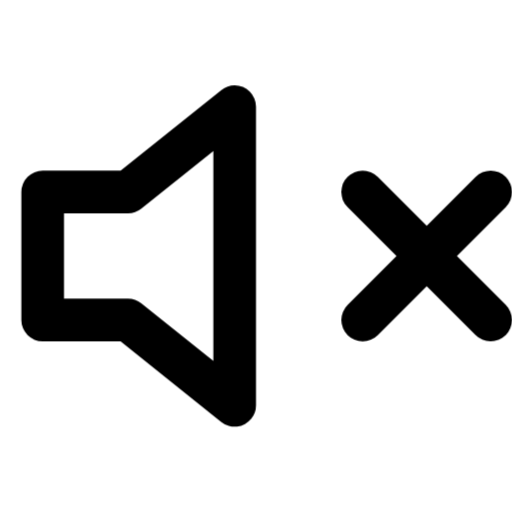
t = 0.00 s
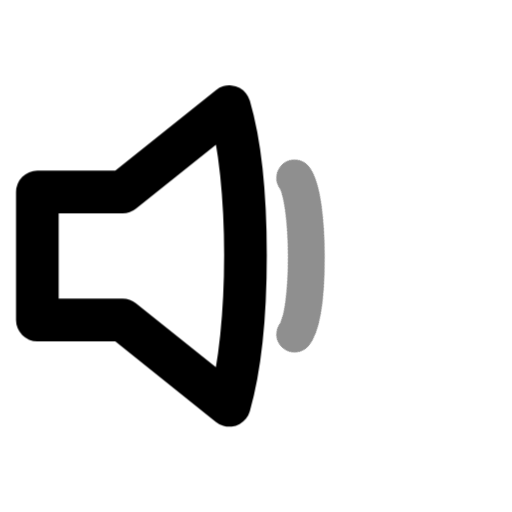
t = 0.21 s
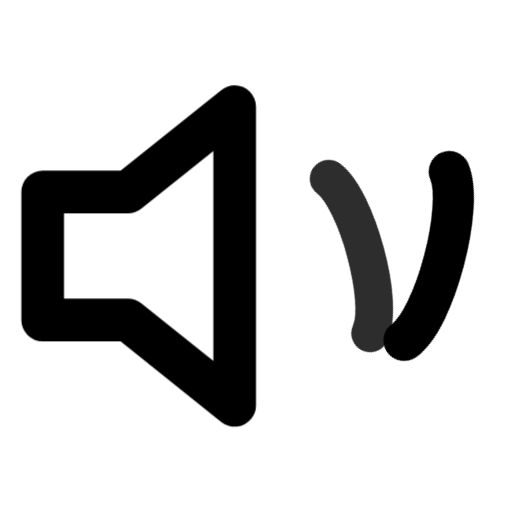
t = 0.42 s
t = 0.63 s: frame unchanged from t = 0.00 s, image omitted
t = 0.84 s: frame unchanged from t = 0.00 s, image omitted
t = 1.05 s: frame unchanged from t = 0.00 s, image omitted

The animated SVG that drew these frames (rendered in a browser with its animation timeline set to each time). Animation: 13 CSS @keyframes rules; one cycle of 1.05 s.

<svg id="eFm9n7JcjLB1" xmlns="http://www.w3.org/2000/svg" xmlns:xlink="http://www.w3.org/1999/xlink" viewBox="0 0 24 24" shape-rendering="geometricPrecision" text-rendering="geometricPrecision"><style><![CDATA[#eFm9n7JcjLB1{pointer-events: all}#eFm9n7JcjLB1:hover #eFm9n7JcjLB2_ts {animation: eFm9n7JcjLB2_ts__ts 1050ms linear 1 normal forwards}@keyframes eFm9n7JcjLB2_ts__ts { 0% {transform: translate(20px,12px) scale(1,1)} 37.142857% {transform: translate(20px,12px) scale(1,1);animation-timing-function: cubic-bezier(0.42,0,0.43,1.255)} 45.714286% {transform: translate(20px,12px) scale(0.9,0.9);animation-timing-function: cubic-bezier(0.42,0,0.43,1.255)} 60% {transform: translate(20px,12px) scale(1,1)} 100% {transform: translate(20px,12px) scale(1,1)}} #eFm9n7JcjLB1:hover #eFm9n7JcjLB3 {animation-name: eFm9n7JcjLB3__m, eFm9n7JcjLB3_c_o;animation-duration: 1050ms;animation-fill-mode: forwards;animation-timing-function: linear;animation-direction: normal;animation-iteration-count: 1;}@keyframes eFm9n7JcjLB3__m { 0% {d: path('M23,9C23,9,17,15,17,15')} 4.761905% {d: path('M23,9C23,9,17,15,17,15')} 35.238095% {d: path('M23,9C22.683767,11.733165,19.736631,14.786029,17,15')} 49.52381% {d: path('M23,9C23,9,17,15,17,15')} 100% {d: path('M23,9C23,9,17,15,17,15')}}@keyframes eFm9n7JcjLB3_c_o { 0% {opacity: 1} 4.761905% {opacity: 0} 12.380952% {opacity: 0} 28.571429% {opacity: 1} 100% {opacity: 1}} #eFm9n7JcjLB1:hover #eFm9n7JcjLB3_to {animation: eFm9n7JcjLB3_to__to 1050ms linear 1 normal forwards}@keyframes eFm9n7JcjLB3_to__to { 0% {transform: translate(20px,12px)} 4.761905% {transform: translate(20px,12px)} 12.380952% {transform: translate(11px,12px)} 35.238095% {transform: translate(20px,12px)} 100% {transform: translate(20px,12px)}} #eFm9n7JcjLB1:hover #eFm9n7JcjLB3_tr {animation: eFm9n7JcjLB3_tr__tr 1050ms linear 1 normal forwards}@keyframes eFm9n7JcjLB3_tr__tr { 0% {transform: rotate(0deg)} 4.761905% {transform: rotate(0deg)} 12.380952% {transform: rotate(-45deg)} 35.238095% {transform: rotate(-45deg)} 49.52381% {transform: rotate(0deg)} 100% {transform: rotate(0deg)}} #eFm9n7JcjLB1:hover #eFm9n7JcjLB3_ts {animation: eFm9n7JcjLB3_ts__ts 1050ms linear 1 normal forwards}@keyframes eFm9n7JcjLB3_ts__ts { 0% {transform: scale(1,1)} 4.761905% {transform: scale(1,1)} 12.380952% {transform: scale(0.8,0.8)} 35.238095% {transform: scale(1,1)} 100% {transform: scale(1,1)}} #eFm9n7JcjLB1:hover #eFm9n7JcjLB4 {animation-name: eFm9n7JcjLB4__m, eFm9n7JcjLB4_c_o;animation-duration: 1050ms;animation-fill-mode: forwards;animation-timing-function: linear;animation-direction: normal;animation-iteration-count: 1;}@keyframes eFm9n7JcjLB4__m { 0% {d: path('M23,9C23,9,17,15,17,15')} 4.761905% {d: path('M23,9C23,9,17,15,17,15')} 26.666667% {d: path('M23,9C22.683767,11.733165,19.736631,14.786029,17,15')} 35.238095% {d: path('M23,9C22.683767,11.733165,19.736631,14.786029,17,15')} 49.52381% {d: path('M23,9C23,9,17,15,17,15')} 100% {d: path('M23,9C23,9,17,15,17,15')}}@keyframes eFm9n7JcjLB4_c_o { 0% {opacity: 1} 4.761905% {opacity: 0} 26.666667% {opacity: 0} 42.857143% {opacity: 1} 100% {opacity: 1}} #eFm9n7JcjLB1:hover #eFm9n7JcjLB4_to {animation: eFm9n7JcjLB4_to__to 1050ms linear 1 normal forwards}@keyframes eFm9n7JcjLB4_to__to { 0% {transform: translate(20px,12px)} 4.761905% {transform: translate(20px,12px)} 26.666667% {transform: translate(11px,12px)} 49.52381% {transform: translate(20px,12px)} 100% {transform: translate(20px,12px)}} #eFm9n7JcjLB1:hover #eFm9n7JcjLB4_tr {animation: eFm9n7JcjLB4_tr__tr 1050ms linear 1 normal forwards}@keyframes eFm9n7JcjLB4_tr__tr { 0% {transform: rotate(-90deg)} 4.761905% {transform: rotate(-90deg)} 26.666667% {transform: rotate(-45deg)} 35.238095% {transform: rotate(-45deg)} 49.52381% {transform: rotate(-90deg)} 100% {transform: rotate(-90deg)}} #eFm9n7JcjLB1:hover #eFm9n7JcjLB4_ts {animation: eFm9n7JcjLB4_ts__ts 1050ms linear 1 normal forwards}@keyframes eFm9n7JcjLB4_ts__ts { 0% {transform: scale(1,1)} 4.761905% {transform: scale(1,1)} 26.666667% {transform: scale(0.8,0.8)} 49.52381% {transform: scale(1,1)} 100% {transform: scale(1,1)}} #eFm9n7JcjLB1:hover #eFm9n7JcjLB6 {animation: eFm9n7JcjLB6__m 1050ms linear 1 normal forwards}@keyframes eFm9n7JcjLB6__m { 0% {d: path('M11,5L6,9L2,9L2,15L6,15L11,19C11,19,11,5,11,5Z')} 12.380952% {d: path('M11,5L6,9L2,9L2,15L6,15L11,19C9.759053,15.5625,9.815357,8.5625,11,5Z')} 21.904762% {d: path('M11,5L6,9L2,9L2,15L6,15L11,19C12.765594,15.36535,12.727063,8.371568,11,5Z')} 29.52381% {d: path('M11,5L6,9L2,9L2,15L6,15L11,19C11,19,11,5,11,5Z')} 100% {d: path('M11,5L6,9L2,9L2,15L6,15L11,19C11,19,11,5,11,5Z')}} #eFm9n7JcjLB1:hover #eFm9n7JcjLB6_to {animation: eFm9n7JcjLB6_to__to 1050ms linear 1 normal forwards}@keyframes eFm9n7JcjLB6_to__to { 0% {transform: translate(6.5px,12px)} 12.380952% {transform: translate(5.5px,12px)} 21.904762% {transform: translate(6.5px,12px)} 100% {transform: translate(6.5px,12px)}}]]></style><g id="eFm9n7JcjLB2_ts" transform="translate(20,12) scale(1,1)"><g transform="translate(-20,-12)"><g id="eFm9n7JcjLB3_to" transform="translate(20,12)"><g id="eFm9n7JcjLB3_tr" transform="rotate(0)"><g id="eFm9n7JcjLB3_ts" transform="scale(1,1)"><path id="eFm9n7JcjLB3" d="M23,9c0,0-6,6-6,6" transform="translate(-20,-12)" fill="none" stroke="#000" stroke-width="2" stroke-linecap="round" stroke-linejoin="round"/></g></g></g><g id="eFm9n7JcjLB4_to" transform="translate(20,12)"><g id="eFm9n7JcjLB4_tr" transform="rotate(-90)"><g id="eFm9n7JcjLB4_ts" transform="scale(1,1)"><path id="eFm9n7JcjLB4" d="M23,9c0,0-6,6-6,6" transform="translate(-20,-12)" fill="none" stroke="#000" stroke-width="2" stroke-linecap="round" stroke-linejoin="round"/></g></g></g></g></g><g id="eFm9n7JcjLB6_to" transform="translate(6.5,12)"><path id="eFm9n7JcjLB6" d="M11,5L6,9h-4v6h4l5,4c0,0,0-14,0-14Z" transform="translate(-6.5,-12)" fill="none" stroke="#000" stroke-width="2" stroke-linecap="round" stroke-linejoin="round"/></g></svg>